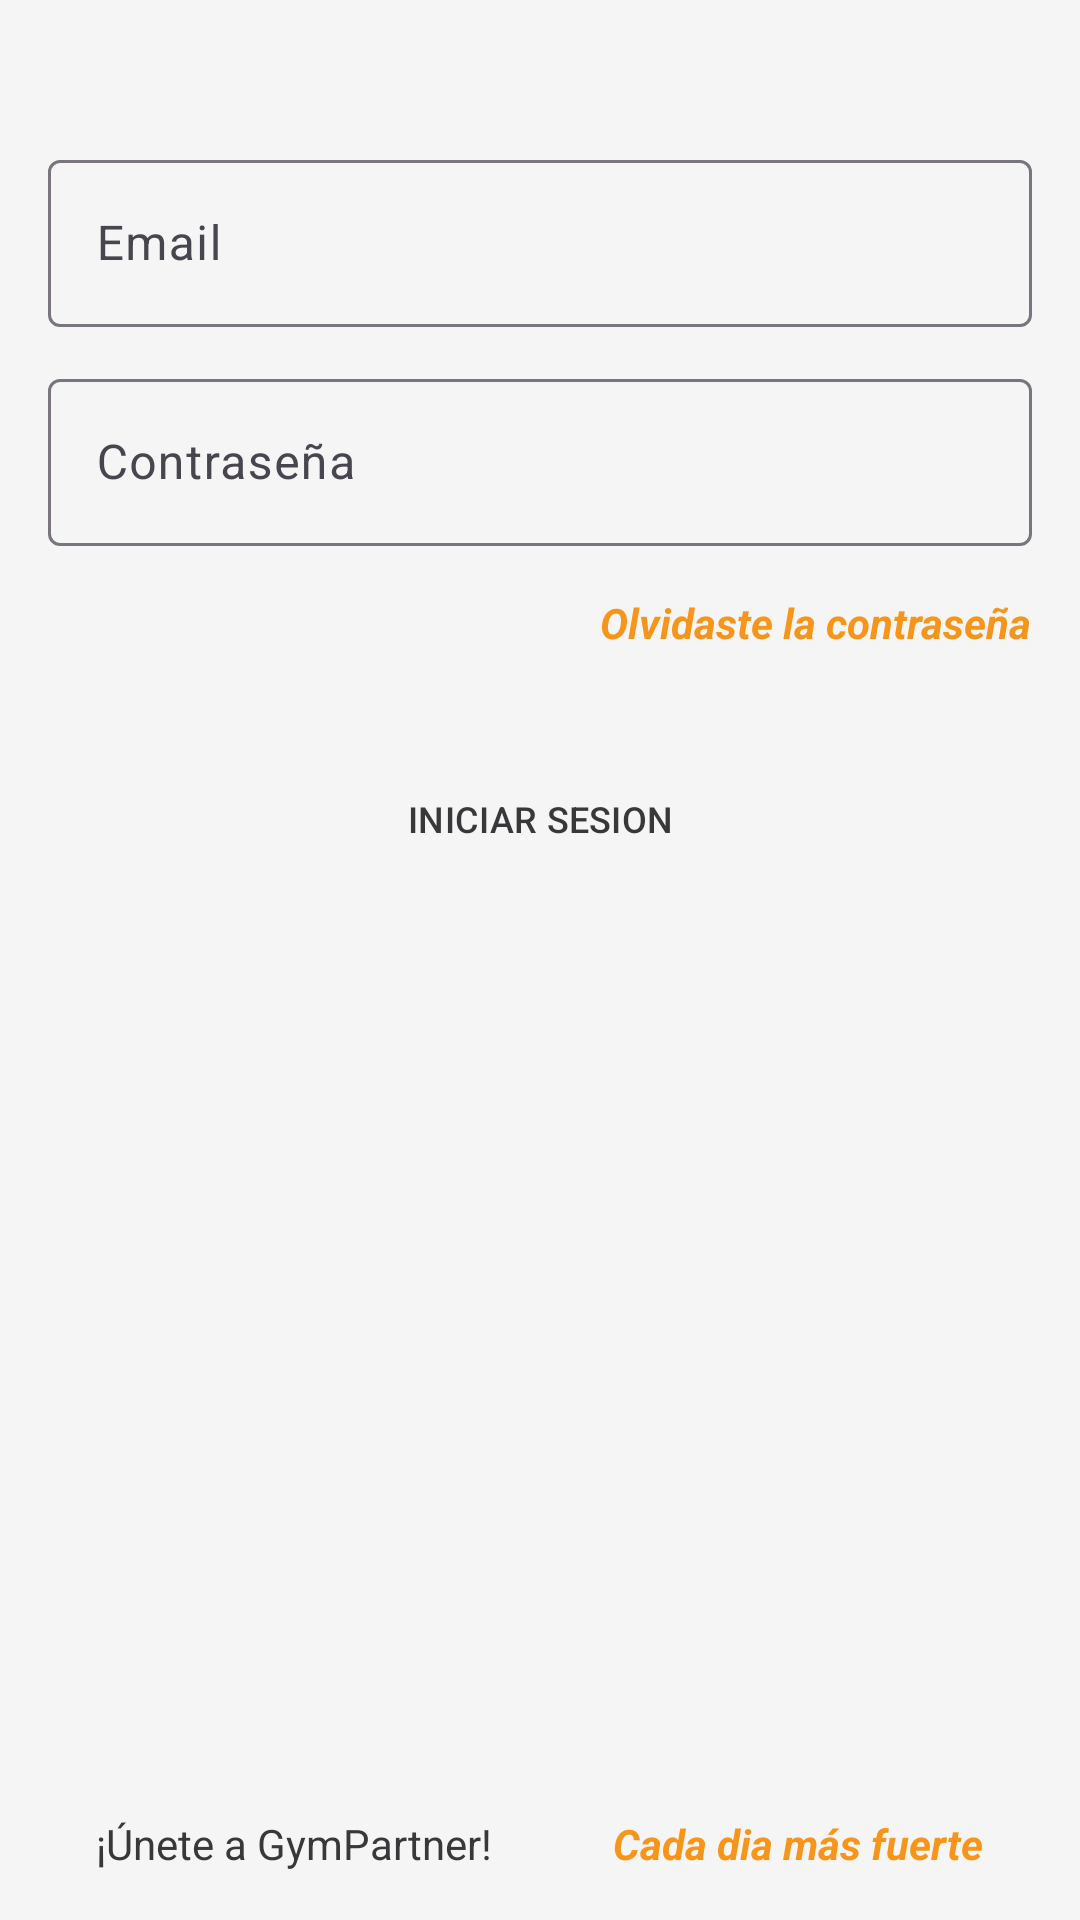

Write the Android layout XML for this screen, with the resource values it uses.
<!-- AndroidManifest.xml: application theme Theme.GymPartner -->
<!-- res/layout/fragment_login.xml -->
<?xml version="1.0" encoding="utf-8"?>
<androidx.constraintlayout.widget.ConstraintLayout xmlns:android="http://schemas.android.com/apk/res/android"
    xmlns:app="http://schemas.android.com/apk/res-auto"
    xmlns:tools="http://schemas.android.com/tools"
    android:id="@+id/main"
    android:layout_width="match_parent"
    android:layout_height="match_parent"
    android:background="@color/background"
    tools:context=".ui.login.LoginFragment">

    <com.google.android.material.textfield.TextInputLayout
        android:id="@+id/tilEmail"
        android:layout_width="0dp"
        android:layout_height="wrap_content"
        android:layout_marginHorizontal="16dp"
        android:layout_marginTop="48dp"
        app:layout_constraintBottom_toTopOf="@+id/tilPassword"
        app:layout_constraintEnd_toEndOf="parent"
        app:layout_constraintStart_toStartOf="parent"
        app:layout_constraintTop_toTopOf="parent">

        <com.google.android.material.textfield.TextInputEditText
            android:id="@+id/etEmail"
            android:layout_width="match_parent"
            android:layout_height="match_parent"
            android:hint="@string/email"
            android:imeOptions="actionNext"
            android:inputType="textEmailAddress" />

    </com.google.android.material.textfield.TextInputLayout>

    <com.google.android.material.textfield.TextInputLayout
        android:id="@+id/tilPassword"
        android:layout_width="0dp"
        android:layout_height="wrap_content"
        android:layout_marginHorizontal="16dp"
        android:layout_marginTop="12dp"
        app:layout_constraintEnd_toEndOf="parent"
        app:layout_constraintStart_toStartOf="parent"
        app:layout_constraintTop_toBottomOf="@+id/tilEmail">

        <com.google.android.material.textfield.TextInputEditText
            android:id="@+id/etPassword"
            android:layout_width="match_parent"
            android:layout_height="wrap_content"
            android:hint="@string/password"
            android:imeOptions="actionDone"
            android:inputType="textPassword"
            android:textColorHighlight="@color/error_dark"
            android:textColorHint="@color/error_dark" />

    </com.google.android.material.textfield.TextInputLayout>

    <androidx.appcompat.widget.AppCompatTextView
        android:id="@+id/tvForgotPassword"
        android:layout_width="wrap_content"
        android:layout_height="wrap_content"
        android:layout_marginHorizontal="16dp"
        android:textStyle="bold|italic"
        android:textColor="@color/primary"
        android:layout_marginTop="16dp"
        android:text="@string/forgot_password"
        app:layout_constraintEnd_toEndOf="parent"
        app:layout_constraintTop_toBottomOf="@+id/tilPassword" />

    <Button
        android:id="@+id/btnLogin"
        android:layout_width="0dp"
        android:layout_height="48dp"
        style="@style/PrimaryButton"
        android:layout_marginHorizontal="16dp"
        android:layout_marginTop="32dp"
        android:text="@string/iniciar_sesion"
        app:layout_constraintEnd_toEndOf="parent"
        app:layout_constraintStart_toStartOf="parent"
        app:layout_constraintTop_toBottomOf="@+id/tvForgotPassword" />

    <include
        android:id="@+id/viewBottom"
        layout="@layout/view_bottom"
        android:layout_width="match_parent"
        android:layout_height="wrap_content"
        app:layout_constraintBottom_toBottomOf="parent" />

</androidx.constraintlayout.widget.ConstraintLayout>
<!-- res/layout/view_bottom.xml (included above) -->
<?xml version="1.0" encoding="utf-8"?>
<androidx.constraintlayout.widget.ConstraintLayout xmlns:android="http://schemas.android.com/apk/res/android"
    xmlns:app="http://schemas.android.com/apk/res-auto"
    android:layout_width="match_parent"
    android:layout_height="wrap_content"
    android:background="@color/background"
    android:paddingBottom="16dp">

    <androidx.appcompat.widget.AppCompatTextView
        android:id="@+id/tvMsgViewBottom"
        android:layout_width="wrap_content"
        android:layout_height="wrap_content"
        android:layout_marginStart="32dp"
        android:layout_marginTop="8dp"
        android:text="@string/join_gympartner"
        android:textColor="@color/secondary"
        app:layout_constraintBottom_toBottomOf="parent"
        app:layout_constraintStart_toStartOf="parent" />

    <androidx.appcompat.widget.AppCompatTextView
        android:id="@+id/tvActionBottom"
        android:layout_width="wrap_content"
        android:layout_height="wrap_content"
        android:layout_marginTop="8dp"
        android:layout_marginEnd="32dp"
        android:text="@string/every_day_more_strong"
        android:textColor="@color/primary"
        android:textStyle="bold|italic"
        app:layout_constraintBottom_toBottomOf="parent"
        app:layout_constraintEnd_toEndOf="parent" />

</androidx.constraintlayout.widget.ConstraintLayout>
<!-- resources referenced by this layout -->
<resources>
  <color name="background">#F5F5F5</color>
  <color name="error_dark">#d32f2f</color>
  <color name="primary">#F7951A</color>
  <color name="secondary">#38383A</color>
  <string name="email">Email</string>
  <string name="every_day_more_strong">Cada dia más fuerte</string>
  <string name="forgot_password">Olvidaste la contraseña</string>
  <string name="iniciar_sesion">Iniciar Sesion</string>
  <string name="join_gympartner">¡Únete a GymPartner!</string>
  <string name="password">Contraseña</string>
  <style name="PrimaryButton" parent="Widget.Material3.Button.IconButton.Filled.Tonal">
          <item name="android:textSize">12sp</item>
          <item name="textAllCaps">true</item>
          <item name="android:insetTop">0dp</item>
          <item name="android:insetBottom">0dp</item>
          <item name="android:textColor">@color/secondary</item>
          <item name="android:gravity">center</item>
          <item name="backgroundTint">@color/primary</item>
      </style>
  <style name="Theme.GymPartner" parent="Base.Theme.GymPartner" />
  <style name="Base.Theme.GymPartner" parent="Theme.Material3.DayNight.NoActionBar">
          
          <item name="colorPrimary">@color/primary</item>
          <item name="colorPrimaryVariant">@color/primary_dark</item>
          <item name="colorOnPrimary">@color/primary_light</item>
          
          <item name="colorSecondary">@color/secondary</item>
          <item name="colorSecondaryVariant">@color/secondary_dark</item>
          <item name="colorOnSecondary">@color/secondary_light</item>
      </style>
  <color name="primary_dark">#C66D00</color>
  <color name="primary_light">#FFC15A</color>
  <color name="secondary_dark">#2A2A2B</color>
  <color name="secondary_light">#4A4A4C</color>
</resources>
